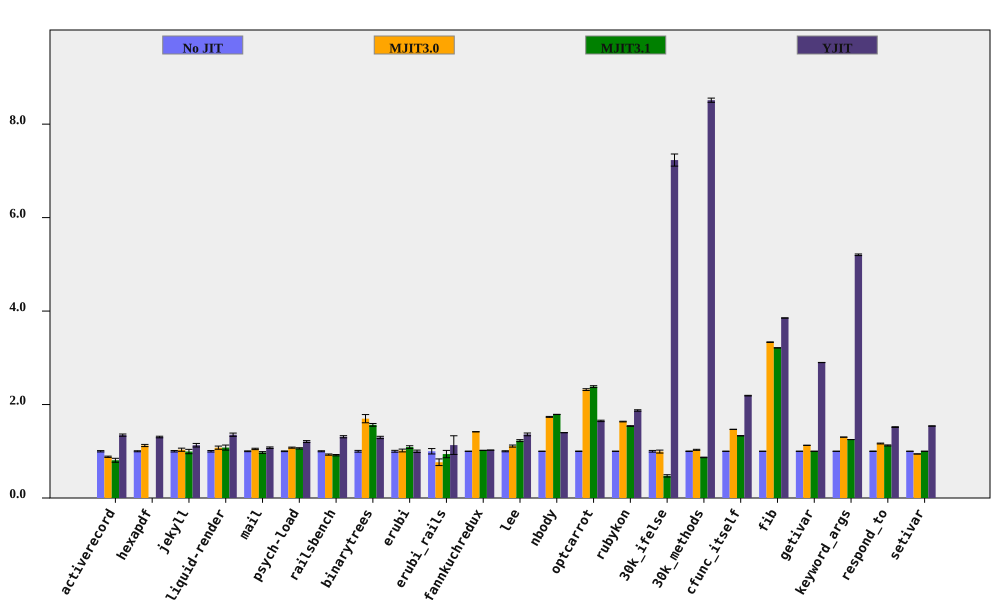

The file beside this chart, header and first rows:
bench, No JIT (ms), No JIT RSD, MJIT3.0 (ms), MJIT3.0 RSD, MJIT3.1 (ms), MJIT3.1 RSD, YJIT (ms), YJIT RSD, MJIT3.0 spd, MJIT3.0 spd RSD, MJIT3.1 spd, MJIT3.1 spd RSD, YJIT spd, YJIT spd RSD, % in YJIT
activerecord, 146.8, 1.398, 166.4, 0.6729, 181.8, 5.04, 109.1, 1.05, 0.882, 1.552, 0.8074, 5.231, 1.346, 1.749, 81.84
hexapdf, 2856, 1.067, 2542, 1.768, , , 2189, 0.7619, 1.124, 2.065, , , 1.305, 1.311, 75.08
jekyll, 8396, 1.523, 8126, 2.871, 8442, 4.439, 7434, 3.02, 1.033, 3.25, 0.9945, 4.693, 1.129, 3.382, 82.35
liquid-render, 174.3, 1.591, 161.8, 2.723, 161.6, 4.738, 128.7, 2.033, 1.077, 3.153, 1.079, 4.998, 1.354, 2.581, 84.87
mail, 157.6, 0.82, 150.1, 1.114, 161.9, 1.728, 146.4, 1.278, 1.05, 1.383, 0.9737, 1.913, 1.076, 1.519, 98.33
psych-load, 2147, 0.7469, 1993, 0.7713, 2022, 1.033, 1777, 1.478, 1.078, 1.074, 1.062, 1.275, 1.208, 1.656, 82.03
railsbench, 2788, 1.047, 3001, 0.9397, 3043, 1.187, 2127, 1.411, 0.9289, 1.407, 0.916, 1.583, 1.311, 1.757, 81.72
binarytrees, 384.1, 1.867, 226.3, 4.825, 245.4, 0.1808, 296.5, 0.3288, 1.698, 5.173, 1.565, 1.875, 1.296, 1.895, 84.27
erubi, 431.2, 1.987, 424.2, 2.161, 395.7, 1.702, 431.3, 1.556, 1.017, 2.936, 1.09, 2.617, 0.9998, 2.524, 5.624
erubi_rails, 40.5, 5.778, 52.94, 7.305, 43.08, 6.026, 35.78, 16.66, 0.7651, 9.314, 0.9401, 8.348, 1.132, 17.63, 82.88
fannkuchredux, 5594, 0.05465, 3947, 0.05038, 5487, 0.1771, 5461, 0.08317, 1.417, 0.07433, 1.019, 0.1854, 1.024, 0.09952, 0.02016
lee, 1026, 1.091, 923.2, 1.675, 835.4, 1.278, 753.6, 1.872, 1.111, 1.999, 1.228, 1.681, 1.361, 2.167, 99.93
nbody, 105.4, 0.07681, 60.7, 0.568, 58.92, 0.1193, 75.35, 0.05851, 1.736, 0.5731, 1.788, 0.1419, 1.398, 0.09656, 100
optcarrot, 5149, 0.4843, 2220, 0.6756, 2160, 0.6882, 3121, 0.7673, 2.319, 0.8312, 2.383, 0.8415, 1.65, 0.9074, 96.13
rubykon, 10668, 0.2982, 6523, 0.3224, 6926, 0.3528, 5696, 0.7531, 1.635, 0.4392, 1.54, 0.462, 1.873, 0.81, 99.68
30k_ifelse, 2263, 1.789, 2278, 2.628, 4780, 4.901, 312.9, 0.123, 0.9934, 3.179, 0.4734, 5.217, 7.231, 1.793, 100
30k_methods, 6306, 0.5269, 6118, 0.9376, 7262, 0.4528, 740.8, 0.04272, 1.031, 1.076, 0.8683, 0.6947, 8.512, 0.5286, 100
cfunc_itself, 87.39, 0.1597, 59.49, 0.08088, 65.62, 0.1484, 39.89, 0.2579, 1.469, 0.179, 1.332, 0.2181, 2.19, 0.3034, 100
fib, 200.8, 0.02931, 60.21, 0.1821, 62.48, 0.04155, 52.12, 0.02794, 3.334, 0.1844, 3.213, 0.05085, 3.852, 0.0405, 100
getivar, 102.9, 0.05851, 91.25, 0.2157, 102.9, 0.04089, 35.49, 0.05131, 1.127, 0.2235, 1, 0.07138, 2.899, 0.07783, 98.94
keyword_args, 241.6, 0.07005, 185.5, 0.04947, 193.2, 0.03882, 46.43, 0.3228, 1.303, 0.08575, 1.251, 0.08008, 5.204, 0.3303, 100
respond_to, 231.4, 0.5108, 198.5, 0.5914, 205.8, 0.8607, 152.5, 0.165, 1.166, 0.7814, 1.125, 1.001, 1.517, 0.5368, 100
setivar, 64.47, 0.06596, 68.39, 0.1135, 64.47, 0.09222, 41.85, 0.2373, 0.9427, 0.1313, 1, 0.1134, 1.541, 0.2463, 98.31
